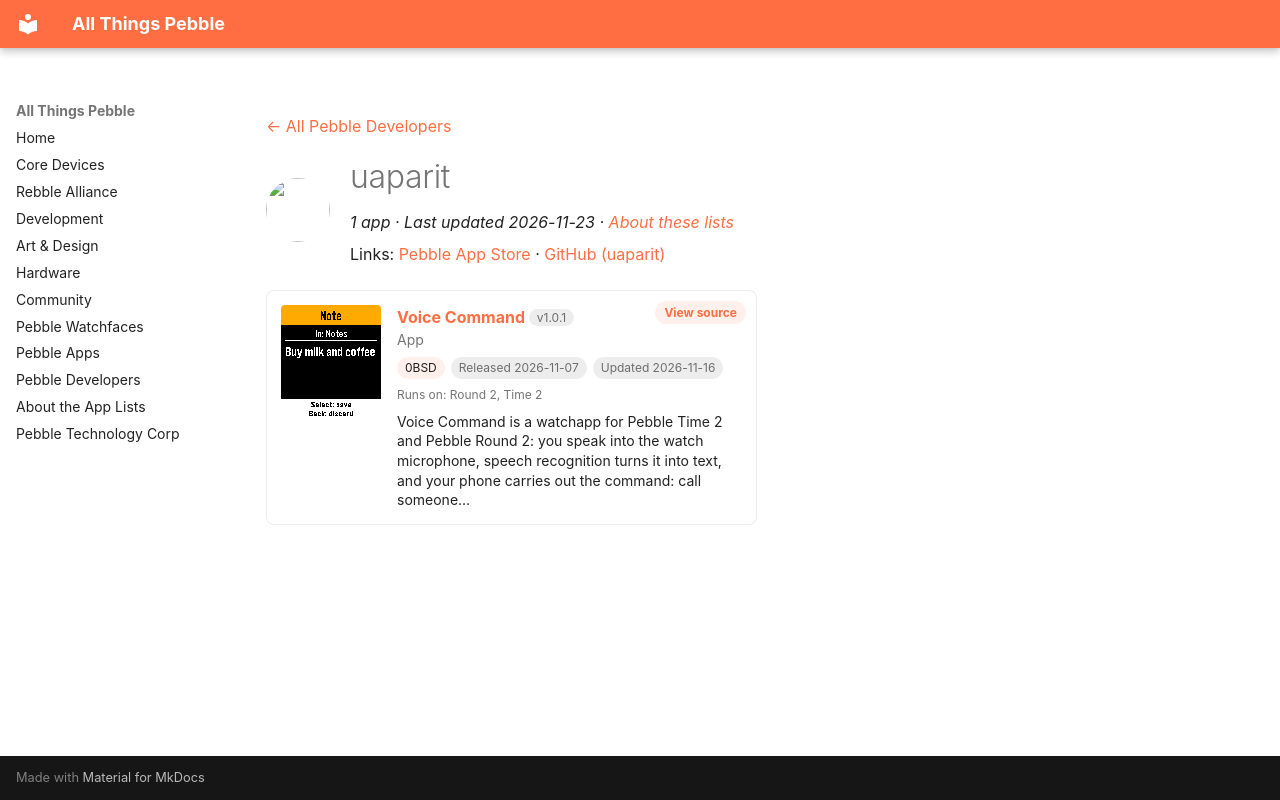

repository: saltedlolly/all-things-pebble · page: developers/uaparit.html · generator: mkdocs

---
title: "uaparit"
hide:
  - toc
---

<!-- Generated by scripts/update_app_directory.py: do not edit by hand -->
[← All Pebble Developers](../developers.md)

<div class="dev-header" markdown>
<img class="dev-avatar" src="https://github.com/uaparit.png?size=128" alt="" width="64" height="64" loading="lazy" onerror="this.remove()">
<div class="dev-intro" markdown>

# uaparit

*1 app · Last updated 2026-11-23 · [About these lists](../about-app-lists.md)*

Links: [Pebble App Store](https://apps.repebble.com/apps/dev/uaparit_9f025cf6038dd9567f9d9331) · [GitHub (uaparit)](https://github.com/uaparit)

</div>
</div>

<div class="app-grid dev-apps" data-search-exclude>
<div class="app-card" data-type="watchapp" data-title="voice command" data-released="2026-11-07" data-updated="2026-11-16">
<a class="app-shot" href="https://apps.repebble.com/4548c044654e4094b4a61cc3" data-search-exclude><img src="../images/apps/4548c044654e4094b4a61cc3.png" alt="Voice Command" loading="lazy"></a>
<div class="app-info">
<h2 class="app-name" id="app-4548c044654e4094b4a61cc3"><a href="https://apps.repebble.com/4548c044654e4094b4a61cc3">Voice Command</a> <span class="app-version" title="Latest version" data-search-exclude>v1.0.1</span></h2>
<a class="app-source" href="https://github.com/uaparit/voice-command" title="Source code" data-search-exclude>View source</a>
<div class="app-dev">App</div>
<div class="app-tags" data-search-exclude><span class="app-licence" title="Licence">0BSD</span> <span title="First published in the app store">Released 2026-11-07</span> <span title="Latest release in the app store">Updated 2026-11-16</span></div>
<div class="app-watches" title="Supported watches" data-search-exclude>Runs on: Round 2, Time 2</div>
<p class="app-desc">Voice Command is a watchapp for Pebble Time 2 and Pebble Round 2: you speak into the watch microphone, speech recognition turns it into text, and your phone carries out the command: call someone…</p>
</div>
</div>
</div>
